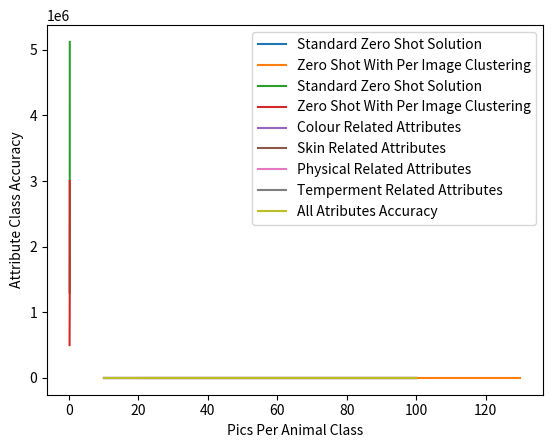

Recreate this plot in Python.
# -*- coding: utf-8 -*-
import numpy as np
import matplotlib.pyplot as plt
import pandas as pd


"""
Below I plot the accuracy ratings on a graph of accuracy to pictures per animals used in training.
This gives an indicator of expected results with differing amounts of source images used.
While my hardware limitations restricted me from using the full set of images for training, these graphs prodive a rough idea of what results could be expected with full image set.
####################################talk about how achieving the same accuracy is possible with double clust method but more pics required
"""

#Plots the accuracy ratings for the standard zero shot approach I employed
standard_zero_shot = [[10,20,30,40,100],[0.17,0.22,0.23,0.22,0.219]]# the 0th element is the pictures per class and the 1th is the accuracy ratings
single_clust_plot = plt.plot( standard_zero_shot[0],standard_zero_shot[1], label = 'Standard Zero Shot Solution')

#Plots the accuracy rates for the zero shot approach where each image descriptors are pre clustered to reduce ram
double_clust_results = [[20,50,120,130],[0.135,0.1729,0.24,0.23]]# the 0th element is the pictures per class and the 1th is the accuracy ratings#######------double check 140 ims
two = plt.plot(double_clust_results[0],double_clust_results[1], label = 'Zero Shot With Per Image Clustering')

#displaying the plotted performances of the 2 approaches employed
plt.xlabel('Max images per class')#this axis is on amount of images used per animal class
plt.ylabel('Accuracy')
plt.legend()
plt.show()


"""
Below I plot the cost requirements against the accuracy for each algorithm
The cost is amount of descriptors, each descriptor being a vector of 126 floating point numbers
###################################talk about how this vastl decreased ram needs but increased picture amount needs.
"""
#Plots the size cost against accuracy for the standard zero shot approach
standard_zero_shot = [[0.17,0.22,0.23],[1299520,2579395,5119889]]# the 0th element is the accuracies and the 1th is the size cost
single_clust_plot = plt.plot( standard_zero_shot[0],standard_zero_shot[1], label = 'Standard Zero Shot Solution')

#Plots the size cost against accuracy for the double clustering zero shot approach
double_clust_results = [[0.17,0.22,0.23],[20*50*500,50*50*500,120*50*500]]# the 0th element is the accuracies and the 1th is the size cost
double_clust_plot = plt.plot( double_clust_results[0],double_clust_results[1], label = 'Zero Shot With Per Image Clustering')

#displaying the plotted performances of the 2 approaches employed
plt.xlabel('Accuracy')#this axis is on amount of images used per animal class
plt.ylabel('Size Cost')
plt.legend()
plt.show()




"""
Below I plot the attribute type accuracies
#################################use this to talk about the importance performing a type of feature selection on attributes
"""
#Plots the accuracies for colour related attributes
colour_acc = [[10,20,30,40,100],[0.1,0.16,0.16,0.135,0.123]]#the 0th element is the pics per class and the 1th element is the accuracies for this group of attributes
colour_plot = plt.plot( colour_acc[0],colour_acc[1], label = 'Colour Related Attributes')

#Plots the accuracies for skin related attributes
colour_acc = [[10,20,30,40,100],[0.12,0.115,0.12666666666666668,0.1275,0.123]]#the 0th element is the pics per class and the 1th element is the accuracies for this group of attributes
colour_plot = plt.plot( colour_acc[0],colour_acc[1], label = 'Skin Related Attributes')

#Plots the accuracies for physical related attributes
colour_acc = [[10,20,30,40,100],[0.21,0.19,0.17666666666666667,0.1875,0.208]]#the 0th element is the pics per class and the 1th element is the accuracies for this group of attributes
colour_plot = plt.plot( colour_acc[0],colour_acc[1], label = 'Physical Related Attributes')

#Plots the accuracies for temperment related attributes
colour_acc = [[10,20,30,40,100],[0.16,0.21,0.20666666666666667,0.2025,0.209]]#the 0th element is the pics per class and the 1th element is the accuracies for this group of attributes
colour_plot = plt.plot( colour_acc[0],colour_acc[1], label = 'Temperment Related Attributes')

#Plots total accuracies
colour_acc = [[10,20,30,40,100],[0.17,0.22,0.23,0.22,0.219]]#the 0th element is the pics per class and the 1th element is the accuracies for this group of attributes
colour_plot = plt.plot( colour_acc[0],colour_acc[1], label = 'All Atributes Accuracy')

#displaying the plotted performances of the 2 approaches employed
plt.xlabel('Pics Per Animal Class')#this axis is on amount of images used per animal class
plt.ylabel('Attribute Class Accuracy')
plt.legend()
plt.show()
